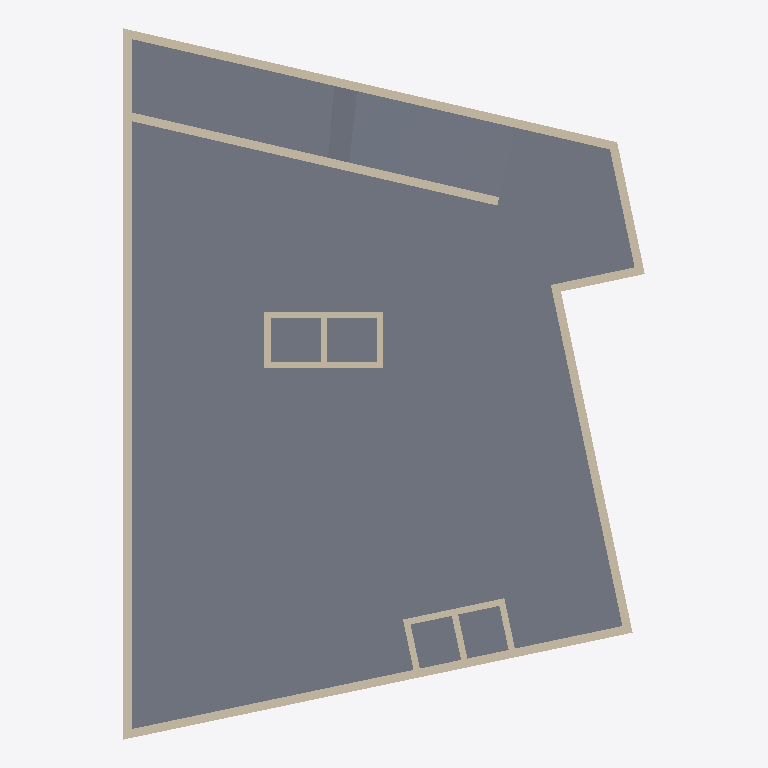
Plan cut of the same IFC building model at storey 'Cave 2' (level -5.60 m, cut at -4.20 m), seen from above with north up, elements coloured by IFC class: 16 walls (beige), 2 slabs (grey). Cut surfaces are drawn darker.
Extent 36.5 m × 49.8 m × 47.2 m (x, y, z). Storeys (13): Cave 2 at -5.60 m; Cave 1 at -2.90 m; R/C at 0.00 m; P1 at 8.50 m; P2 at 11.80 m; P3 at 15.10 m; P4 at 18.40 m; P5 at 21.70 m; P6 at 25.00 m; P7 at 28.30 m; P8 at 31.60 m; P9 at 34.90 m; P10 at 38.20 m. Elements (1103): 433 IfcWall, 407 IfcColumn, 146 IfcWindow, 101 IfcDoor, 16 IfcSlab.

HEADER;
FILE_DESCRIPTION(('ViewDefinition [ReferenceView_V1.2]','RevitIdentifiers [VersionGUID: 27d08f84-9670-40e1-a6c9-99f59bdd7e30, NumberOfSaves: 106]','CoordinateReference [CoordinateBase: Project Base Point, ProjectSite: Default Site]','ExchangeRequirement [Architecture]'),'2;1');
FILE_NAME('Project Number','2025-07-01T15:41:49+00:00',(''),(''),'ODA SDAI 23.12','Autodesk Revit 24.0.5.432 (ENG) - IFC 24.0.5.432','');
FILE_SCHEMA(('IFC4'));
ENDSEC;
DATA;
#90=IFCPROJECT('1mwe3uonfCMufpTY2dXf_P',#18,'Project Number',$,$,'Project Name','Project Status',(#85),#81);
#154=IFCSITE('1mwe3uonfCMufpTY2dXf_R',#18,'Default',$,$,#153,$,$,.ELEMENT.,(51,30,23,112487),(0,-7,-37,-956022),73.6,$,$);
#21215=IFCSITE('3Sbf2NPm5EHOMUx4SxO6wm',#18,'Toposolid:Generic - 1000mm:381249',$,'Toposolid:Generic - 1000mm',#21201,#21214,$,$,$,$,$,$,$);
#46209=IFCSITE('0HI4$QTe9AhwMb56W0nDnY',#18,'Toposolid:Path - 350mm Asphalt:430592',$,'Toposolid:Path - 350mm Asphalt',#46207,#46208,$,$,$,$,$,$,$);
#98=IFCBUILDING('1mwe3uonfCMufpTY2dXf_O',#18,'',$,$,#96,$,'',.ELEMENT.,$,$,#97);
#102=IFCBUILDINGSTOREY('1m2CrGd$H468ZVbLixODGz',#18,'Cave 2',$,'Level:Circle Head - Project Datum',#101,$,'Cave 2',.ELEMENT.,-5.599999999999996);
#106=IFCBUILDINGSTOREY('1m2CrGd$H468ZVbLixODGw',#18,'Cave 1',$,'Level:Circle Head - Project Datum',#105,$,'Cave 1',.ELEMENT.,-2.899999999999995);
#109=IFCBUILDINGSTOREY('3Zu5Bv0LOHrPC10026FoQQ',#18,'R/C',$,'Level:Circle Head - Project Datum',#108,$,'R/C',.ELEMENT.,4.331469E-15);
#114=IFCBUILDINGSTOREY('1m2CrGd$H468ZVbLixODQP',#18,'P1',$,'Level:Circle Head - Project Datum',#113,$,'P1',.ELEMENT.,8.500000000000004);
#118=IFCBUILDINGSTOREY('1m2CrGd$H468ZVbLixODQK',#18,'P2',$,'Level:Circle Head - Project Datum',#117,$,'P2',.ELEMENT.,11.799999999999999);
#122=IFCBUILDINGSTOREY('1m2CrGd$H468ZVbLixODLl',#18,'P3',$,'Level:Circle Head - Project Datum',#121,$,'P3',.ELEMENT.,15.100000000000001);
#126=IFCBUILDINGSTOREY('1m2CrGd$H468ZVbLixODLa',#18,'P4',$,'Level:Circle Head - Project Datum',#125,$,'P4',.ELEMENT.,18.400000000000006);
#130=IFCBUILDINGSTOREY('1m2CrGd$H468ZVbLixODL$',#18,'P5',$,'Level:Circle Head - Project Datum',#129,$,'P5',.ELEMENT.,21.7);
#134=IFCBUILDINGSTOREY('1m2CrGd$H468ZVbLixODLq',#18,'P6',$,'Level:Circle Head - Project Datum',#133,$,'P6',.ELEMENT.,24.999999999999996);
#138=IFCBUILDINGSTOREY('1m2CrGd$H468ZVbLixODL1',#18,'P7',$,'Level:Circle Head - Project Datum',#137,$,'P7',.ELEMENT.,28.29999999999999);
#142=IFCBUILDINGSTOREY('1m2CrGd$H468ZVbLixODLU',#18,'P8',$,'Level:Circle Head - Project Datum',#141,$,'P8',.ELEMENT.,31.599999999999984);
#146=IFCBUILDINGSTOREY('1m2CrGd$H468ZVbLixODLH',#18,'P9',$,'Level:Circle Head - Project Datum',#145,$,'P9',.ELEMENT.,34.89999999999998);
#150=IFCBUILDINGSTOREY('1m2CrGd$H468ZVbLixODKk',#18,'P10',$,'Level:Circle Head - Project Datum',#149,$,'P10',.ELEMENT.,38.199999999999974);
#8323=IFCSLAB('34JZWIMEj2lhOFELKRQfVE',#18,'Floor:Generic-Floor.40:327269',$,'Floor:Generic-Floor.40',#8310,#8322,'327269',.FLOOR.);
#46151=IFCSLAB('1Hm5gpRIvCUx1EwDa5WFLk',#18,'Floor:Generic-Floor.20:426080',$,'Floor:Generic-Floor.20',#46096,#46150,'426080',.FLOOR.);
#5189=IFCWALL('2lrIomX1XEs8jmR9GG7cis',#18,'Basic Wall:Generic-Wall-.6m:322752',$,'Basic Wall:Generic-Wall-.6m',#5174,#5188,'322752',.NOTDEFINED.);
#5405=IFCWALL('2lrIomX1XEs8jmR9GG7cYB',#18,'Basic Wall:Generic-Wall-.6m:323453',$,'Basic Wall:Generic-Wall-.6m',#5359,#5404,'323453',.NOTDEFINED.);
#5273=IFCWALL('2lrIomX1XEs8jmR9GG7cYF',#18,'Basic Wall:Generic-Wall-.6m:323449',$,'Basic Wall:Generic-Wall-.6m',#5261,#5272,'323449',.NOTDEFINED.);
#46198=IFCWALL('3y9dUcWefAwOdOVwp9cC1X',#18,'Basic Wall:Generic-Wall-.6m:427607',$,'Basic Wall:Generic-Wall-.6m',#46163,#46197,'427607',.NOTDEFINED.);
#5348=IFCWALL('2lrIomX1XEs8jmR9GG7cYA',#18,'Basic Wall:Generic-Wall-.6m:323452',$,'Basic Wall:Generic-Wall-.6m',#5307,#5347,'323452',.NOTDEFINED.);
#5296=IFCWALL('2lrIomX1XEs8jmR9GG7cYC',#18,'Basic Wall:Generic-Wall-.6m:323450',$,'Basic Wall:Generic-Wall-.6m',#5284,#5295,'323450',.NOTDEFINED.);
#5249=IFCWALL('2lrIomX1XEs8jmR9GG7cdL',#18,'Basic Wall:Generic-Wall-.6m:323107',$,'Basic Wall:Generic-Wall-.6m',#5208,#5248,'323107',.NOTDEFINED.);
#36619=IFCWALL('3yYCPQLcz6Yf5RIbalEEKI',#18,'Basic Wall:Generic-Wall-.45m:386685',$,'Basic Wall:Generic-Wall-.45m',#36575,#36618,'386685',.NOTDEFINED.);
#36672=IFCWALL('3yYCPQLcz6Yf5RIbalEEKH',#18,'Basic Wall:Generic-Wall-.45m:386686',$,'Basic Wall:Generic-Wall-.45m',#36629,#36671,'386686',.NOTDEFINED.);
#37705=IFCWALL('3yYCPQLcz6Yf5RIbalEEk8',#18,'Basic Wall:Generic-Wall-.45m:387303',$,'Basic Wall:Generic-Wall-.45m',#37661,#37704,'387303',.NOTDEFINED.);
#36358=IFCWALL('3yYCPQLcz6Yf5RIbalEE27',#18,'Basic Wall:Generic-Wall-.45m:386024',$,'Basic Wall:Generic-Wall-.45m',#36318,#36357,'386024',.NOTDEFINED.);
#36409=IFCWALL('3yYCPQLcz6Yf5RIbalEE26',#18,'Basic Wall:Generic-Wall-.45m:386025',$,'Basic Wall:Generic-Wall-.45m',#36368,#36408,'386025',.NOTDEFINED.);
#37493=IFCWALL('3yYCPQLcz6Yf5RIbalEEGL',#18,'Basic Wall:Generic-Wall-.45m:386938',$,'Basic Wall:Generic-Wall-.45m',#37453,#37492,'386938',.NOTDEFINED.);
#37544=IFCWALL('3yYCPQLcz6Yf5RIbalEEGK',#18,'Basic Wall:Generic-Wall-.45m:386939',$,'Basic Wall:Generic-Wall-.45m',#37504,#37543,'386939',.NOTDEFINED.);
#37595=IFCWALL('3yYCPQLcz6Yf5RIbalEEGJ',#18,'Basic Wall:Generic-Wall-.45m:386940',$,'Basic Wall:Generic-Wall-.45m',#37555,#37594,'386940',.NOTDEFINED.);
#36459=IFCWALL('3yYCPQLcz6Yf5RIbalEE25',#18,'Basic Wall:Generic-Wall-.4m:386026',$,'Basic Wall:Generic-Wall-.4m',#36419,#36458,'386026',.NOTDEFINED.);
ENDSEC;
